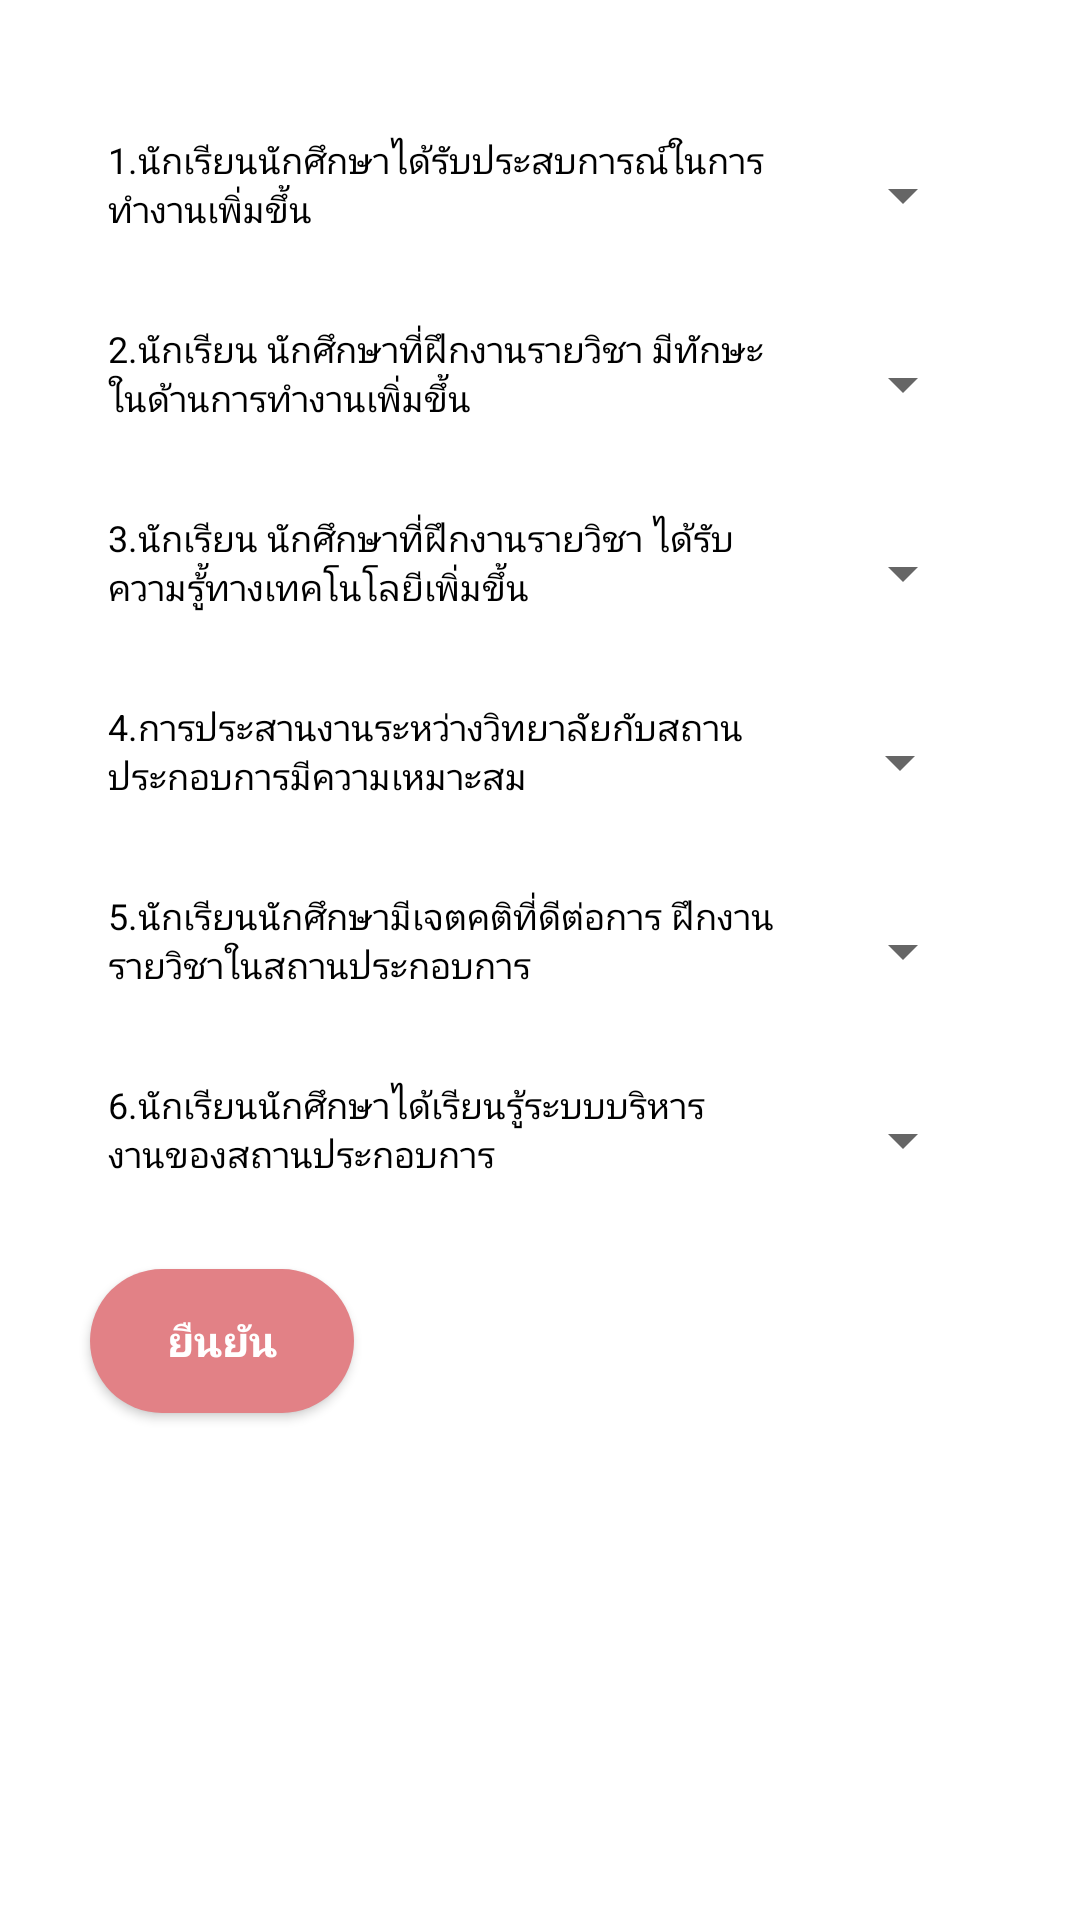

Write the Android layout XML for this screen, with the resource values it uses.
<!-- AndroidManifest.xml: application theme AppTheme -->
<!-- res/layout/av_bt_pj_5.xml -->
<?xml version="1.0" encoding="utf-8"?>
<ScrollView

    xmlns:android="http://schemas.android.com/apk/res/android"
    xmlns:app="http://schemas.android.com/apk/res-auto"
    xmlns:tools="http://schemas.android.com/tools"
    android:background="@color/text_w"
    android:layout_width="match_parent"
    android:layout_height="match_parent">

    <LinearLayout
        android:layout_width="match_parent"
        android:layout_height="match_parent"
        android:orientation="vertical">

        <LinearLayout
            android:layout_width="match_parent"
            android:layout_height="wrap_content"
            android:layout_marginTop="40dp"
            android:orientation="horizontal"
            android:layout_marginStart="20dp">


            <TextView
                android:id="@+id/textView32"
                android:layout_width="223dp"
                android:layout_height="40dp"
                android:layout_marginEnd="8dp"
                android:layout_marginStart="16dp"
                android:layout_marginTop="5dp"
                android:text="1.นักเรียนนักศึกษาได้รับประสบการณ์ในการทำงานเพิ่มขึ้น"
                android:textColor="@android:color/black"
                android:textSize="12sp"
                app:layout_constraintBottom_toBottomOf="parent"
                app:layout_constraintEnd_toEndOf="parent"
                app:layout_constraintHorizontal_bias="0.0"
                app:layout_constraintStart_toStartOf="parent"
                app:layout_constraintTop_toTopOf="parent"
                app:layout_constraintVertical_bias="0.107" />

            <Spinner
                android:id="@+id/spinner43"
                android:layout_width="58dp"
                android:layout_height="40dp"
                android:layout_marginBottom="8dp"
                android:layout_marginTop="5dp"
                app:layout_constraintBottom_toBottomOf="parent"
                app:layout_constraintEnd_toEndOf="parent"
                app:layout_constraintHorizontal_bias="1.0"
                app:layout_constraintStart_toEndOf="@+id/textView33"
                app:layout_constraintTop_toTopOf="parent"
                app:layout_constraintVertical_bias="0.195" />
        </LinearLayout>
        <LinearLayout
            android:layout_width="match_parent"
            android:layout_height="wrap_content"
            android:layout_marginTop="10dp"
            android:layout_marginStart="20dp">
            <TextView
                android:id="@+id/textView33"
                android:layout_width="223dp"
                android:layout_height="40dp"
                android:layout_marginEnd="8dp"
                android:layout_marginStart="16dp"
                android:layout_marginTop="5dp"
                android:text="2.นักเรียน นักศึกษาที่ฝึกงานรายวิชา มีทักษะในด้านการทำงานเพิ่มขึ้น"
                android:textColor="@android:color/black"
                android:textSize="12sp"
                app:layout_constraintBottom_toBottomOf="parent"
                app:layout_constraintEnd_toEndOf="parent"
                app:layout_constraintHorizontal_bias="0.0"
                app:layout_constraintStart_toStartOf="parent"
                app:layout_constraintTop_toTopOf="parent"
                app:layout_constraintVertical_bias="0.197" />

            <Spinner
                android:id="@+id/spinner44"
                android:layout_width="58dp"
                android:layout_height="40dp"
                android:layout_marginBottom="8dp"
                android:layout_marginTop="5dp"
                app:layout_constraintBottom_toBottomOf="parent"
                app:layout_constraintEnd_toEndOf="parent"
                app:layout_constraintHorizontal_bias="1.0"
                app:layout_constraintStart_toEndOf="@+id/textView34"
                app:layout_constraintTop_toTopOf="parent"
                app:layout_constraintVertical_bias="0.288" />
        </LinearLayout>
        <LinearLayout
            android:layout_width="match_parent"
            android:layout_height="wrap_content"
            android:layout_marginTop="10dp"
            android:layout_marginStart="20dp">

            <TextView
                android:id="@+id/textView34"
                android:layout_width="223dp"
                android:layout_height="40dp"
                android:layout_marginEnd="8dp"
                android:layout_marginStart="16dp"
                android:layout_marginTop="5dp"
                android:text="3.นักเรียน นักศึกษาที่ฝึกงานรายวิชา ได้รับความรู้้ทางเทคโนโลยีเพิ่มขึ้น"
                android:textColor="@android:color/black"
                android:textSize="12sp"
                app:layout_constraintBottom_toBottomOf="parent"
                app:layout_constraintEnd_toEndOf="parent"
                app:layout_constraintHorizontal_bias="0.0"
                app:layout_constraintStart_toStartOf="parent"
                app:layout_constraintTop_toTopOf="parent"
                app:layout_constraintVertical_bias="0.292" />

            <Spinner
                android:id="@+id/spinner45"
                android:layout_width="58dp"
                android:layout_height="40dp"
                android:layout_marginBottom="8dp"
                android:layout_marginTop="5dp"
                app:layout_constraintBottom_toBottomOf="parent"
                app:layout_constraintEnd_toEndOf="parent"
                app:layout_constraintHorizontal_bias="1.0"
                app:layout_constraintStart_toEndOf="@+id/textView35"
                app:layout_constraintTop_toTopOf="parent"
                app:layout_constraintVertical_bias="0.39" />
        </LinearLayout>
        <LinearLayout
            android:layout_width="match_parent"
            android:layout_height="wrap_content"
            android:layout_marginTop="10dp"
            android:layout_marginStart="20dp">

            <TextView
                android:id="@+id/textView35"
                android:layout_width="223dp"
                android:layout_height="40dp"
                android:layout_marginEnd="8dp"
                android:layout_marginStart="16dp"
                android:layout_marginTop="5dp"
                android:text="4.การประสานงานระหว่างวิทยาลัยกับสถานประกอบการมีความเหมาะสม"
                android:textColor="@android:color/black"
                android:textSize="12sp"
                app:layout_constraintBottom_toBottomOf="parent"
                app:layout_constraintEnd_toEndOf="parent"
                app:layout_constraintHorizontal_bias="0.0"
                app:layout_constraintStart_toStartOf="parent"
                app:layout_constraintTop_toTopOf="parent"
                app:layout_constraintVertical_bias="0.403" />

            <Spinner
                android:id="@+id/spinner46"
                android:layout_width="57dp"
                android:layout_height="40dp"
                android:layout_marginBottom="8dp"
                android:layout_marginTop="5dp"
                app:layout_constraintBottom_toBottomOf="parent"
                app:layout_constraintEnd_toEndOf="parent"
                app:layout_constraintHorizontal_bias="0.983"
                app:layout_constraintStart_toEndOf="@+id/textView36"
                app:layout_constraintTop_toTopOf="parent"
                app:layout_constraintVertical_bias="0.498" />
        </LinearLayout>
        <LinearLayout
            android:layout_width="match_parent"
            android:layout_height="wrap_content"
            android:layout_marginTop="10dp"
            android:layout_marginStart="20dp">

            <TextView
                android:id="@+id/textView36"
                android:layout_width="223dp"
                android:layout_height="40dp"
                android:layout_marginEnd="8dp"
                android:layout_marginStart="16dp"
                android:layout_marginTop="5dp"
                android:text="5.นักเรียนนักศึกษามีเจตคติที่ดีต่อการ ฝึกงานรายวิชาในสถานประกอบการ"
                android:textColor="@android:color/black"
                android:textSize="12sp"
                app:layout_constraintBottom_toBottomOf="parent"
                app:layout_constraintEnd_toEndOf="parent"
                app:layout_constraintHorizontal_bias="0.0"
                app:layout_constraintStart_toStartOf="parent"
                app:layout_constraintTop_toTopOf="parent"
                app:layout_constraintVertical_bias="0.516" />

            <Spinner
                android:id="@+id/spinner47"
                android:layout_width="58dp"
                android:layout_height="40dp"
                android:layout_marginBottom="8dp"
                android:layout_marginTop="5dp"
                app:layout_constraintBottom_toBottomOf="parent"
                app:layout_constraintEnd_toEndOf="parent"
                app:layout_constraintHorizontal_bias="1.0"
                app:layout_constraintStart_toEndOf="@+id/textView37"
                app:layout_constraintTop_toTopOf="parent"
                app:layout_constraintVertical_bias="0.62" />
        </LinearLayout>
        <LinearLayout
            android:layout_width="match_parent"
            android:layout_height="wrap_content"
            android:layout_marginTop="10dp"
            android:layout_marginStart="20dp">
            <TextView
                android:id="@+id/textView37"
                android:layout_width="223dp"
                android:layout_height="40dp"

                android:layout_marginEnd="8dp"
                android:layout_marginStart="16dp"
                android:layout_marginTop="5dp"
                android:text="6.นักเรียนนักศึกษาได้เรียนรู้ระบบบริหาร  งานของสถานประกอบการ"
                android:textColor="@android:color/black"
                android:textSize="12sp"
                app:layout_constraintBottom_toBottomOf="parent"
                app:layout_constraintEnd_toEndOf="parent"
                app:layout_constraintHorizontal_bias="0.0"
                app:layout_constraintStart_toStartOf="parent"
                app:layout_constraintTop_toTopOf="parent"
                app:layout_constraintVertical_bias="0.633" />

            <Spinner
                android:id="@+id/spinner48"
                android:layout_width="58dp"
                android:layout_height="40dp"
                android:layout_marginBottom="8dp"
                android:layout_marginTop="5dp"
                app:layout_constraintBottom_toBottomOf="parent"
                app:layout_constraintEnd_toEndOf="parent"
                app:layout_constraintHorizontal_bias="1.0"
                app:layout_constraintStart_toEndOf="@+id/textView32"
                app:layout_constraintTop_toTopOf="parent"
                app:layout_constraintVertical_bias="0.107" />
        </LinearLayout>
        <LinearLayout
            android:layout_width="match_parent"
            android:layout_height="wrap_content">

            <Button
                android:id="@+id/bbbtn6"
                android:layout_width="wrap_content"
                android:layout_height="wrap_content"
                android:layout_marginBottom="8dp"
                android:layout_marginEnd="8dp"
                android:layout_marginStart="30dp"
                android:layout_marginTop="15dp"
                android:background="@drawable/style_button_test2"
                android:text="ยืนยัน"
                android:textColor="@color/text_w"
                android:textStyle="bold"
                app:layout_constraintBottom_toBottomOf="parent"
                app:layout_constraintEnd_toEndOf="parent"
                app:layout_constraintHorizontal_bias="0.06"
                app:layout_constraintStart_toStartOf="parent"
                app:layout_constraintTop_toTopOf="parent"
                app:layout_constraintVertical_bias="1.0" />
        </LinearLayout>
    </LinearLayout>
</ScrollView>
<!-- resources referenced by this layout -->
<resources>
  <color name="text_w">#ffffff</color>
  <!-- drawable style_button_test2 (drawable) -->
  <?xml version="1.0" encoding="utf-8"?>
  <shape xmlns:android="http://schemas.android.com/apk/res/android"
      android:shape="rectangle" >
  
      <corners
          android:bottomLeftRadius="30dp"
          android:bottomRightRadius="30dp"
          android:radius="60dp"
          android:topLeftRadius="30dp"
          android:topRightRadius="30dp" />
  
      <solid android:color="#e28186" />
  
      <padding
          android:bottom="0dp"
          android:left="0dp"
          android:right="0dp"
          android:top="0dp" />
  
      <size
          android:height="40dp"
          android:width="80dp" />
  
  </shape>
  <style name="AppTheme" parent="Theme.AppCompat.Light.DarkActionBar">
          
          <item name="colorPrimary">@color/colorPrimary</item>
          <item name="colorPrimaryDark">@color/colorPrimaryDark</item>
          <item name="colorAccent">@color/colorAccent</item>
      </style>
  <color name="colorPrimary">#f5979c</color>
  <color name="colorPrimaryDark">#b7696d</color>
  <color name="colorAccent">#ae8d8d</color>
</resources>
